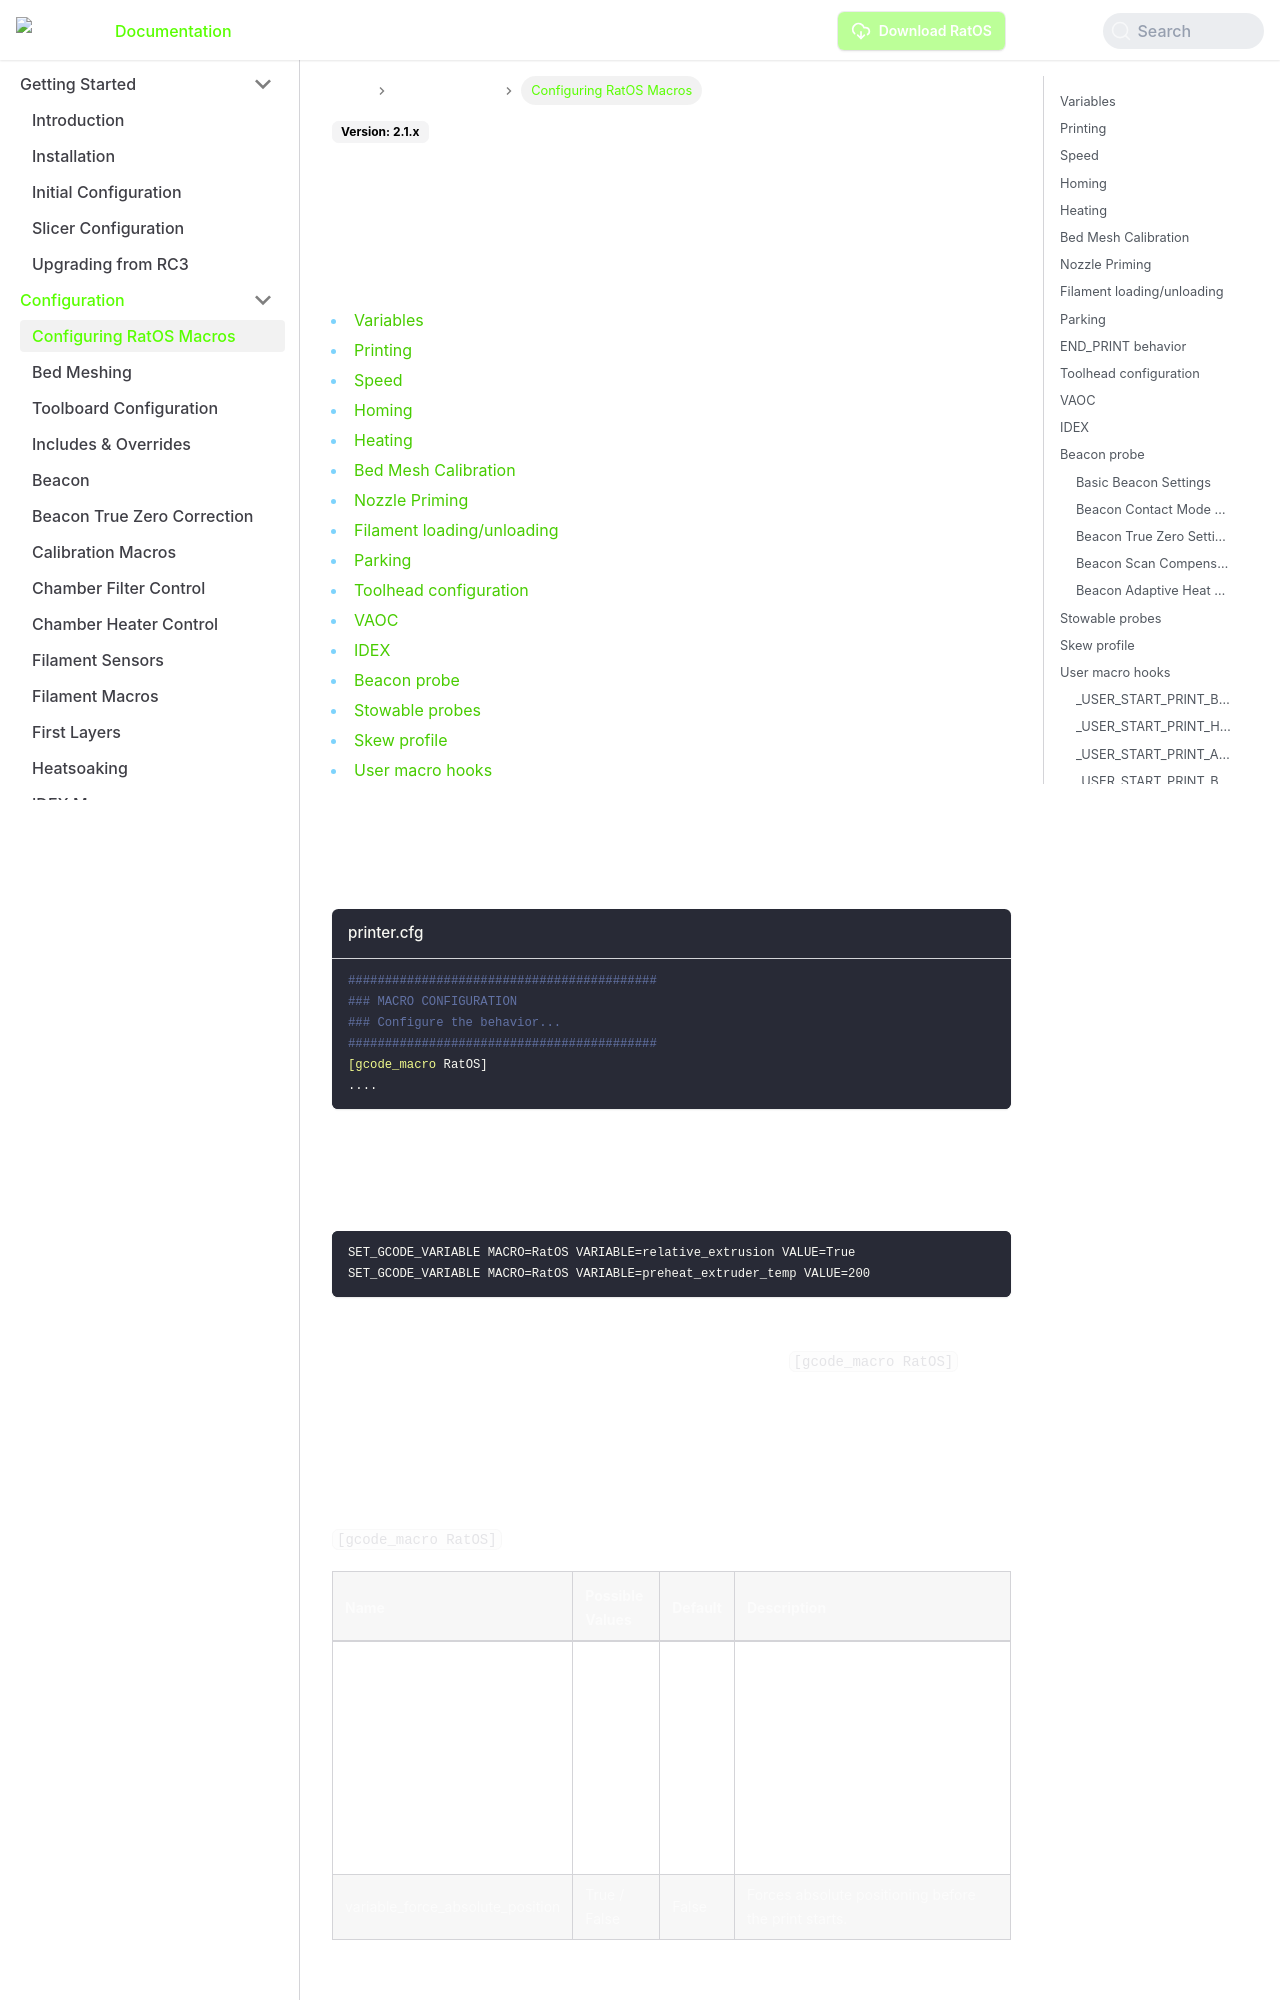

repository: LongLiveCHIEF/kcmdr · page: docs/configuration/macros/index.html · generator: docusaurus

---
sidebar_position: 1
---

# Configuring RatOS Macros

RatOS comes with a bunch of flexible predefined macro's that can be customized via variables and macro hooks.

- [Variables](#variables)
- [Printing](#printing)
- [Speed](#speed)
- [Homing](#homing)
- [Heating](#heating)
- [Bed Mesh Calibration](#bed-mesh-calibration)
- [Nozzle Priming](#nozzle-priming)
- [Filament loading/unloading](#filament-loadingunloading)
- [Parking](#parking)
- [Toolhead configuration](#toolhead-configuration)
- [VAOC](#vaoc)
- [IDEX](#idex)
- [Beacon probe](#beacon-probe)
- [Stowable probes](#stowable-probes)
- [Skew profile](#skew-profile)
- [User macro hooks](#user-macro-hooks)

## Variables

In your printer.cfg at the top, you'll notice this:

```properties title="printer.cfg"
##########################################
### MACRO CONFIGURATION
### Configure the behavior...
##########################################
[gcode_macro RatOS]
....
```

This is a macro that serves as a place to store variables that all the RatOS macro's refer to when they're executed. Since they're gcode variables you can change them on the fly, for example from your slicer's custom gcode sections:

```gcode
SET_GCODE_VARIABLE MACRO=RatOS VARIABLE=relative_extrusion VALUE=True
SET_GCODE_VARIABLE MACRO=RatOS VARIABLE=preheat_extruder_temp VALUE=200
```

Not all of the available variables are listed in printer.cfg by default. If you want to change a variable that isn't in printer.cfg simply just add it under the `[gcode_macro RatOS]` section.

Below you'll find a list of the available variables and what they do.

## Printing

`[gcode_macro RatOS]`

| Name                             | Possible Values | Default | Description                                                                                                                                                                                                                                                                                                            |
| -------------------------------- | --------------- | ------- | ---------------------------------------------------------------------------------------------------------------------------------------------------------------------------------------------------------------------------------------------------------------------------------------------------------------------- |
| variable_relative_extrusion      | True / False    | False   | Controls which extrusion mode START_PRINT ends in. Which value you use here depends on your slicer configuration, in other words this variable should always correspond to the extrusion mode setting in your slicer. It is recommended to configure your slicer for relative extrusion and set this variable to True. |
| variable_force_absolute_position | True / False    | False   | Forces absolute positioning before the print starts.                                                                                                                                                                                                                                                                   |
